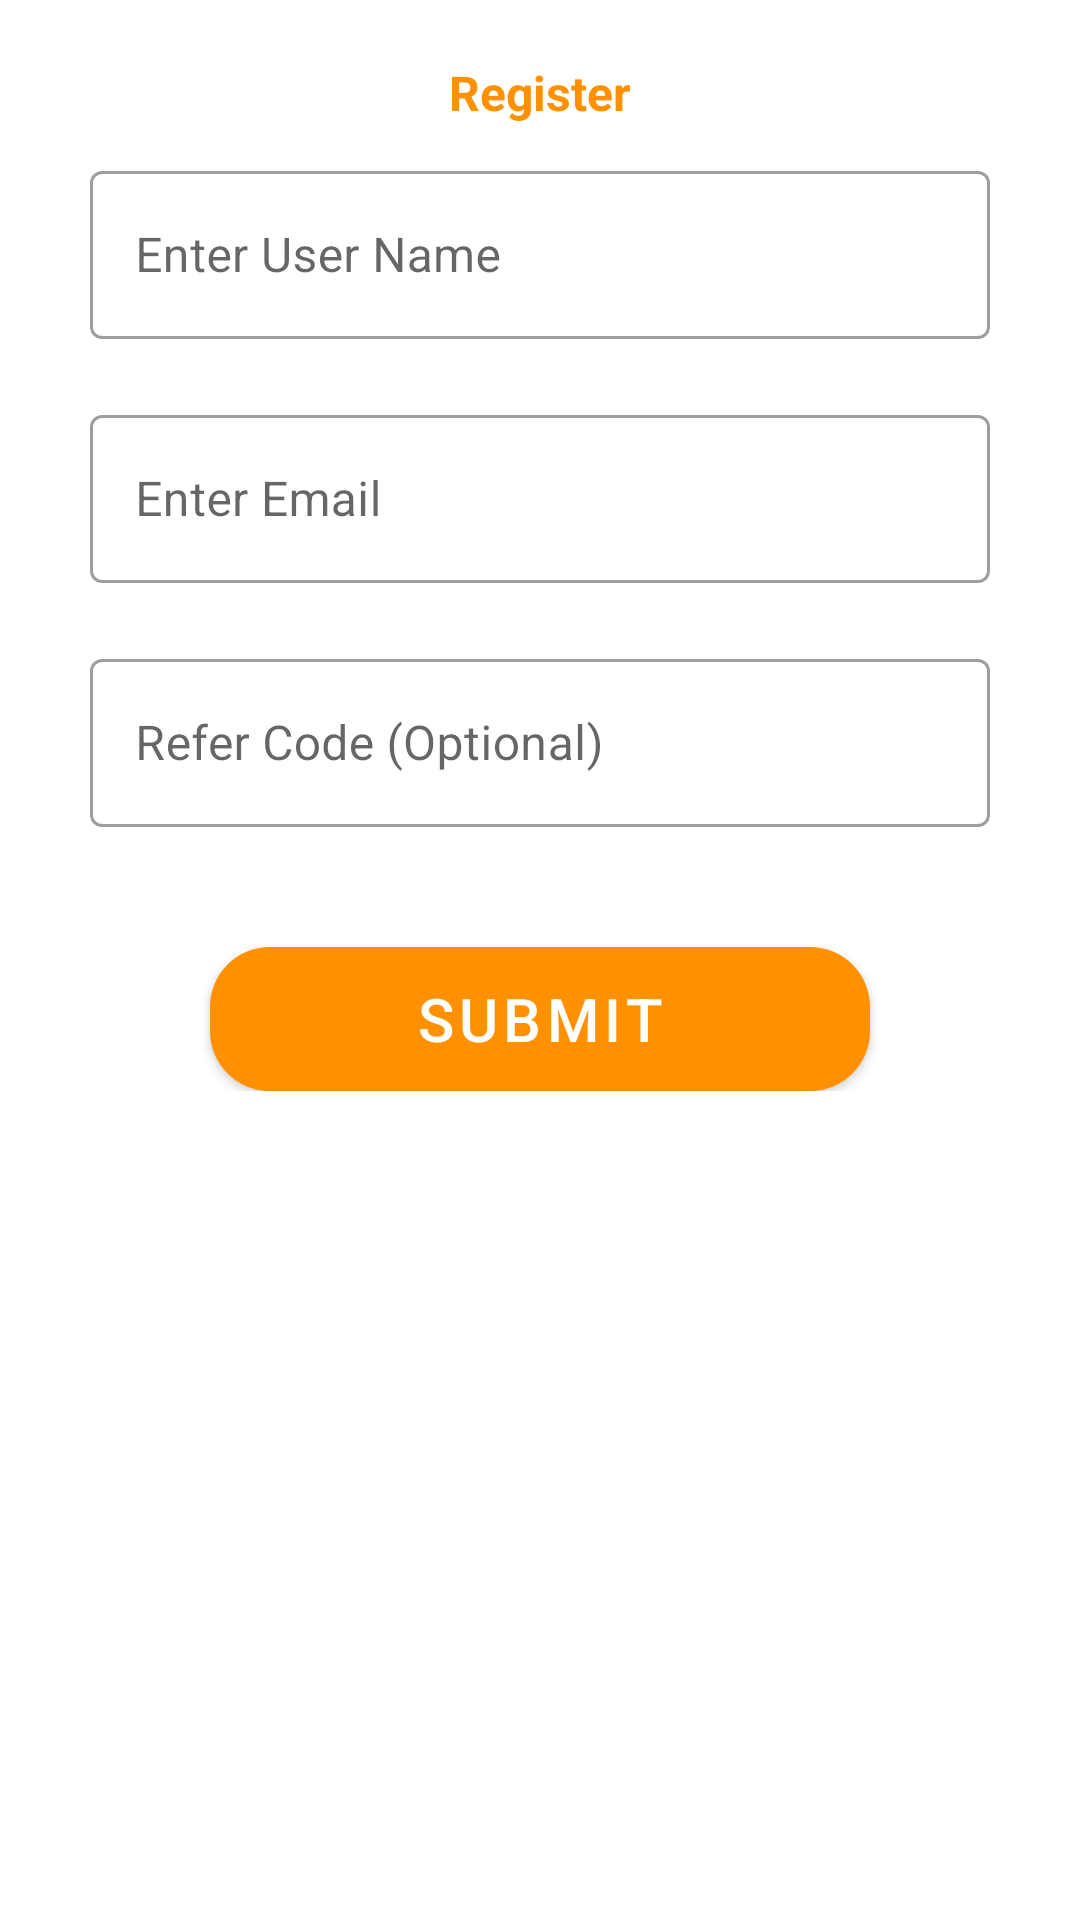

The Android layout XML behind this screen, and the referenced resources:
<!-- AndroidManifest.xml: application theme Theme.TryStock -->
<!-- res/layout/activity_register.xml -->
<?xml version="1.0" encoding="utf-8"?>
<LinearLayout
    xmlns:android="http://schemas.android.com/apk/res/android"
    xmlns:app="http://schemas.android.com/apk/res-auto"
    xmlns:tools="http://schemas.android.com/tools"
    android:layout_width="match_parent"
    android:layout_height="match_parent"
    android:orientation="vertical"
    tools:context=".RegisterActivity">



        <LinearLayout

            android:id="@+id/slideDownAnimation"
            android:background="@drawable/rounded_bottom"
            android:padding="20dp"

            android:gravity="center"
            android:layout_gravity="center"
            android:layout_width="match_parent"
            android:layout_height="wrap_content"
            android:orientation="vertical">
            <TextView
                android:layout_marginBottom="10dp"
                android:layout_width="wrap_content"
                android:text="Register"
                android:textSize="16sp"
                android:textStyle="bold"
                android:textColor="@color/purple_500"
                android:layout_height="wrap_content"/>
            <com.google.android.material.textfield.TextInputLayout
                android:id="@+id/name"
                android:layout_width="match_parent"
                android:layout_height="wrap_content"
                android:hint="Enter User Name"
                android:layout_marginBottom="20dp"
                android:layout_marginStart="10dp"
                style="@style/Widget.MaterialComponents.TextInputLayout.OutlinedBox"
                android:layout_marginEnd="10dp">

                <com.google.android.material.textfield.TextInputEditText

                    android:padding="15dp"
                    android:layout_width="match_parent"
                    android:id="@+id/full_name_edit_text"
                    android:layout_height="?attr/actionBarSize"
                    />

            </com.google.android.material.textfield.TextInputLayout>
            <com.google.android.material.textfield.TextInputLayout
                android:id="@+id/filledTextField"
                android:layout_width="match_parent"
                android:layout_height="wrap_content"
                android:hint="Enter Email"
                android:layout_marginStart="10dp"
                android:layout_marginBottom="20dp"
                style="@style/Widget.MaterialComponents.TextInputLayout.OutlinedBox"
                android:layout_marginEnd="10dp">

                <com.google.android.material.textfield.TextInputEditText

                    android:padding="15dp"
                    android:id="@+id/email_edit_text"
                    android:layout_width="match_parent"
                    android:layout_height="?attr/actionBarSize"

                    />

            </com.google.android.material.textfield.TextInputLayout>

            <com.google.android.material.textfield.TextInputLayout

                android:layout_width="match_parent"
                android:layout_height="wrap_content"
                android:hint="Refer Code (Optional)"
                android:layout_marginStart="10dp"
                style="@style/Widget.MaterialComponents.TextInputLayout.OutlinedBox"
                android:layout_marginEnd="10dp">

                <com.google.android.material.textfield.TextInputEditText
                    android:layout_width="match_parent"

                    android:padding="15dp"
                    android:id="@+id/refferel_code_edit_text"
                    android:layout_height="?attr/actionBarSize"

                    />

            </com.google.android.material.textfield.TextInputLayout>

            <com.google.android.material.button.MaterialButton           android:layout_marginTop="40dp"
                android:text="Submit"
                android:id="@+id/submitBTN_material"
                android:textSize="20sp"
                android:background="@drawable/rounded_button"
                android:layout_width="match_parent"
                android:layout_marginStart="50dp"
                android:layout_marginEnd="50dp"
                android:layout_height="wrap_content"/>
        </LinearLayout>

</LinearLayout>
<!-- resources referenced by this layout -->
<resources>
  <color name="purple_500">#FF9100</color>
  <!-- drawable rounded_bottom (drawable) -->
  <?xml version="1.0" encoding="utf-8"?>
  <shape xmlns:android="http://schemas.android.com/apk/res/android">
      <solid android:color="@color/white" />
      <corners android:bottomLeftRadius="30dp"
          android:bottomRightRadius="30dp"/>
  
  </shape>
  <!-- drawable rounded_button (drawable) -->
  <?xml version="1.0" encoding="utf-8"?>
  <shape xmlns:android="http://schemas.android.com/apk/res/android">
  
      <stroke android:color="@color/c1"/>
      <corners android:radius="20dp"/>
      <solid android:color="@color/c2"/>
  
  </shape>
  <style name="Theme.TryStock" parent="Theme.MaterialComponents.DayNight.NoActionBar">
          
          <item name="colorPrimary">@color/purple_500</item>
          <item name="colorPrimaryVariant">@color/purple_700</item>
          <item name="colorOnPrimary">@color/white</item>
          
          <item name="colorSecondary">@color/teal_200</item>
          <item name="colorSecondaryVariant">@color/teal_700</item>
          <item name="colorOnSecondary">@color/black</item>
          
          <item name="android:statusBarColor" tools:targetApi="l">?attr/colorPrimaryVariant</item>
          
          <item name="bottomSheetDialogTheme">@style/AppBottomSheetDialogTheme</item>
      </style>
  <color name="white">#FFFFFFFF</color>
  <color name="c1">#651FFF</color>
  <color name="c2">#651FFF</color>
  <color name="purple_700">#DFDFDE</color>
  <color name="teal_200">#FF03DAC5</color>
  <color name="teal_700">#FF018786</color>
  <color name="black">#FF000000</color>
  <style name="AppBottomSheetDialogTheme" parent="Theme.MaterialComponents.Light.BottomSheetDialog">
          <item name="bottomSheetStyle">@style/AppModalStyle</item>
      </style>
  <style name="AppModalStyle" parent="Widget.Design.BottomSheet.Modal">
          <item name="android:background">@drawable/botttom_navigaion_bg</item>
      </style>
</resources>
